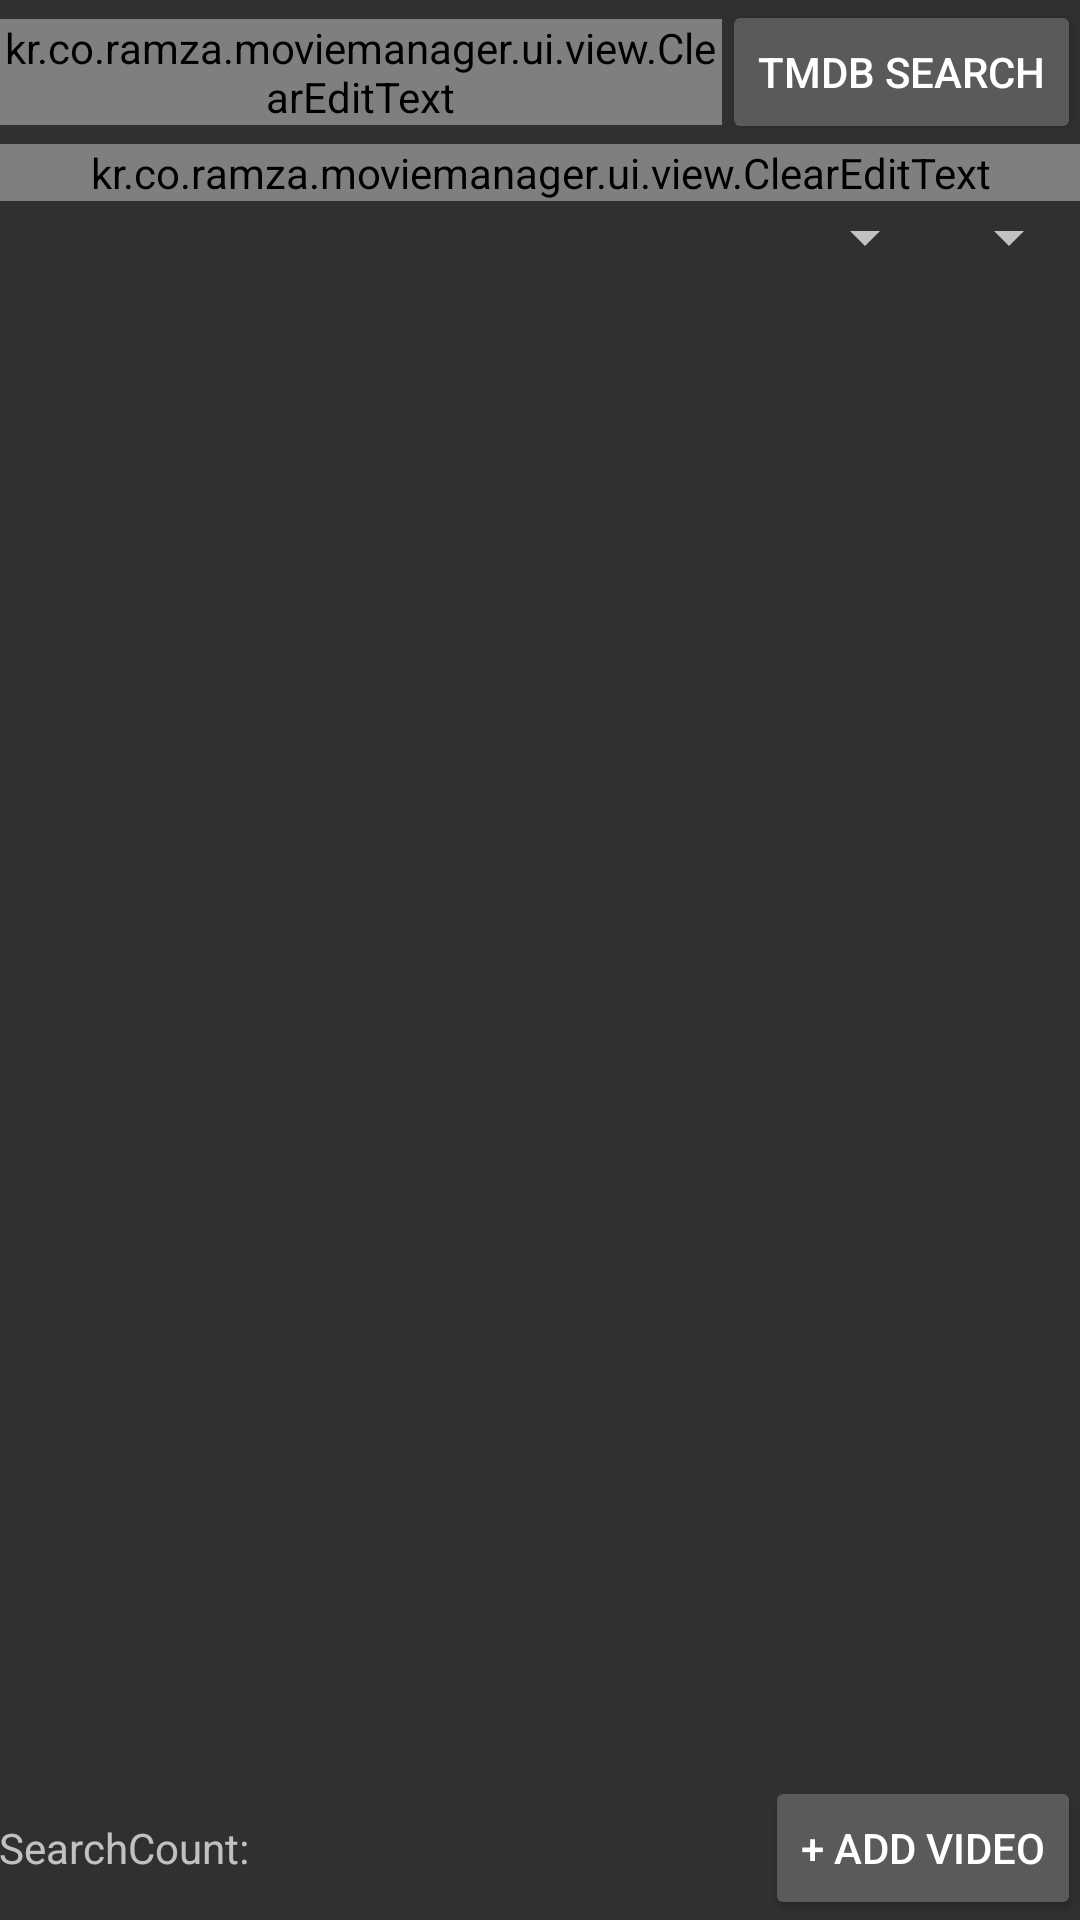

Android layout source for this screen:
<!-- AndroidManifest.xml: application theme AppTheme -->
<!-- res/layout/activity_movie_list.xml -->
<?xml version="1.0" encoding="utf-8"?>
<LinearLayout xmlns:android="http://schemas.android.com/apk/res/android"
    xmlns:tools="http://schemas.android.com/tools"
    android:id="@+id/activity_movie_list"
    android:layout_width="match_parent"
    android:layout_height="match_parent"
    android:paddingBottom="@dimen/activity_vertical_margin"
    android:paddingLeft="@dimen/activity_horizontal_margin"
    android:paddingRight="@dimen/activity_horizontal_margin"
    android:paddingTop="@dimen/activity_vertical_margin"
    android:orientation="vertical"
    tools:context="kr.co.ramza.moviemanager.ui.activities.MovieListActivity">
    <LinearLayout
        android:layout_width="match_parent"
        android:layout_height="wrap_content"
        android:gravity="center_vertical"
        android:orientation="horizontal">
        <kr.co.ramza.moviemanager.ui.view.ClearEditText
            android:id="@+id/movieNameEditText"
            android:layout_width="0dp"
            android:layout_height="wrap_content"
            android:layout_weight="1"
            android:hint="@string/name_of_video_to_search_or_add"/>
        <Button
            android:id="@+id/naverSearchButton"
            android:layout_width="wrap_content"
            android:layout_height="wrap_content"
            android:text="@string/tmdb_search"/>
    </LinearLayout>
    <kr.co.ramza.moviemanager.ui.view.ClearEditText
        android:id="@+id/seriesEditText"
        android:layout_width="match_parent"
        android:layout_height="wrap_content"
        android:hint="@string/hint_input_series"/>
    <LinearLayout
        android:layout_width="match_parent"
        android:layout_height="wrap_content"
        android:gravity="center_vertical">
        <Spinner
            android:id="@+id/categorySpinner"
            android:layout_width="0dp"
            android:layout_height="wrap_content"
            android:layout_weight="1"/>
        <Spinner
            android:id="@+id/haveSeenSpinner"
            android:layout_width="wrap_content"
            android:layout_height="wrap_content"/>
    </LinearLayout>
    <androidx.recyclerview.widget.RecyclerView
        android:id="@+id/recyclerView"
        android:layout_width="match_parent"
        android:layout_height="0dp"
        android:layout_weight="1"
        android:layout_marginTop="10dp"
        android:layout_marginBottom="10dp"
        android:scrollbars="vertical"/>
    <LinearLayout
        android:layout_width="match_parent"
        android:layout_height="wrap_content"
        android:gravity="center_vertical">
        <TextView
            android:layout_width="wrap_content"
            android:layout_height="wrap_content"
            android:text="@string/search_count"/>
        <TextView
            android:id="@+id/searchCountTextView"
            android:layout_width="0dp"
            android:layout_height="wrap_content"
            android:layout_weight="1"/>
        <Button
            android:id="@+id/addMovieBtn"
            android:layout_width="wrap_content"
            android:layout_height="wrap_content"
            android:layout_gravity="right"
            android:text="@string/add_video"/>
    </LinearLayout>
</LinearLayout>
<!-- resources referenced by this layout -->
<resources>
  <string name="add_video">+ Add video</string>
  <string name="hint_input_series">Enter series name</string>
  <string name="name_of_video_to_search_or_add">Name of video to search or add</string>
  <string name="search_count">SearchCount:</string>
  <string name="tmdb_search">TMDB Search</string>
  <style name="AppTheme" parent="Theme.AppCompat">
          
          <item name="colorPrimary">@color/colorPrimary</item>
          <item name="colorPrimaryDark">@color/colorPrimaryDark</item>
          <item name="colorAccent">@color/colorAccent</item>
      </style>
  <!-- not gathered from this repository: default colours our renderer supplied (Android Studio template values) -->
  <color name="colorPrimary">#FF6200EE</color>
  <color name="colorPrimaryDark">#FF3700B3</color>
  <color name="colorAccent">#FF03DAC5</color>
</resources>
